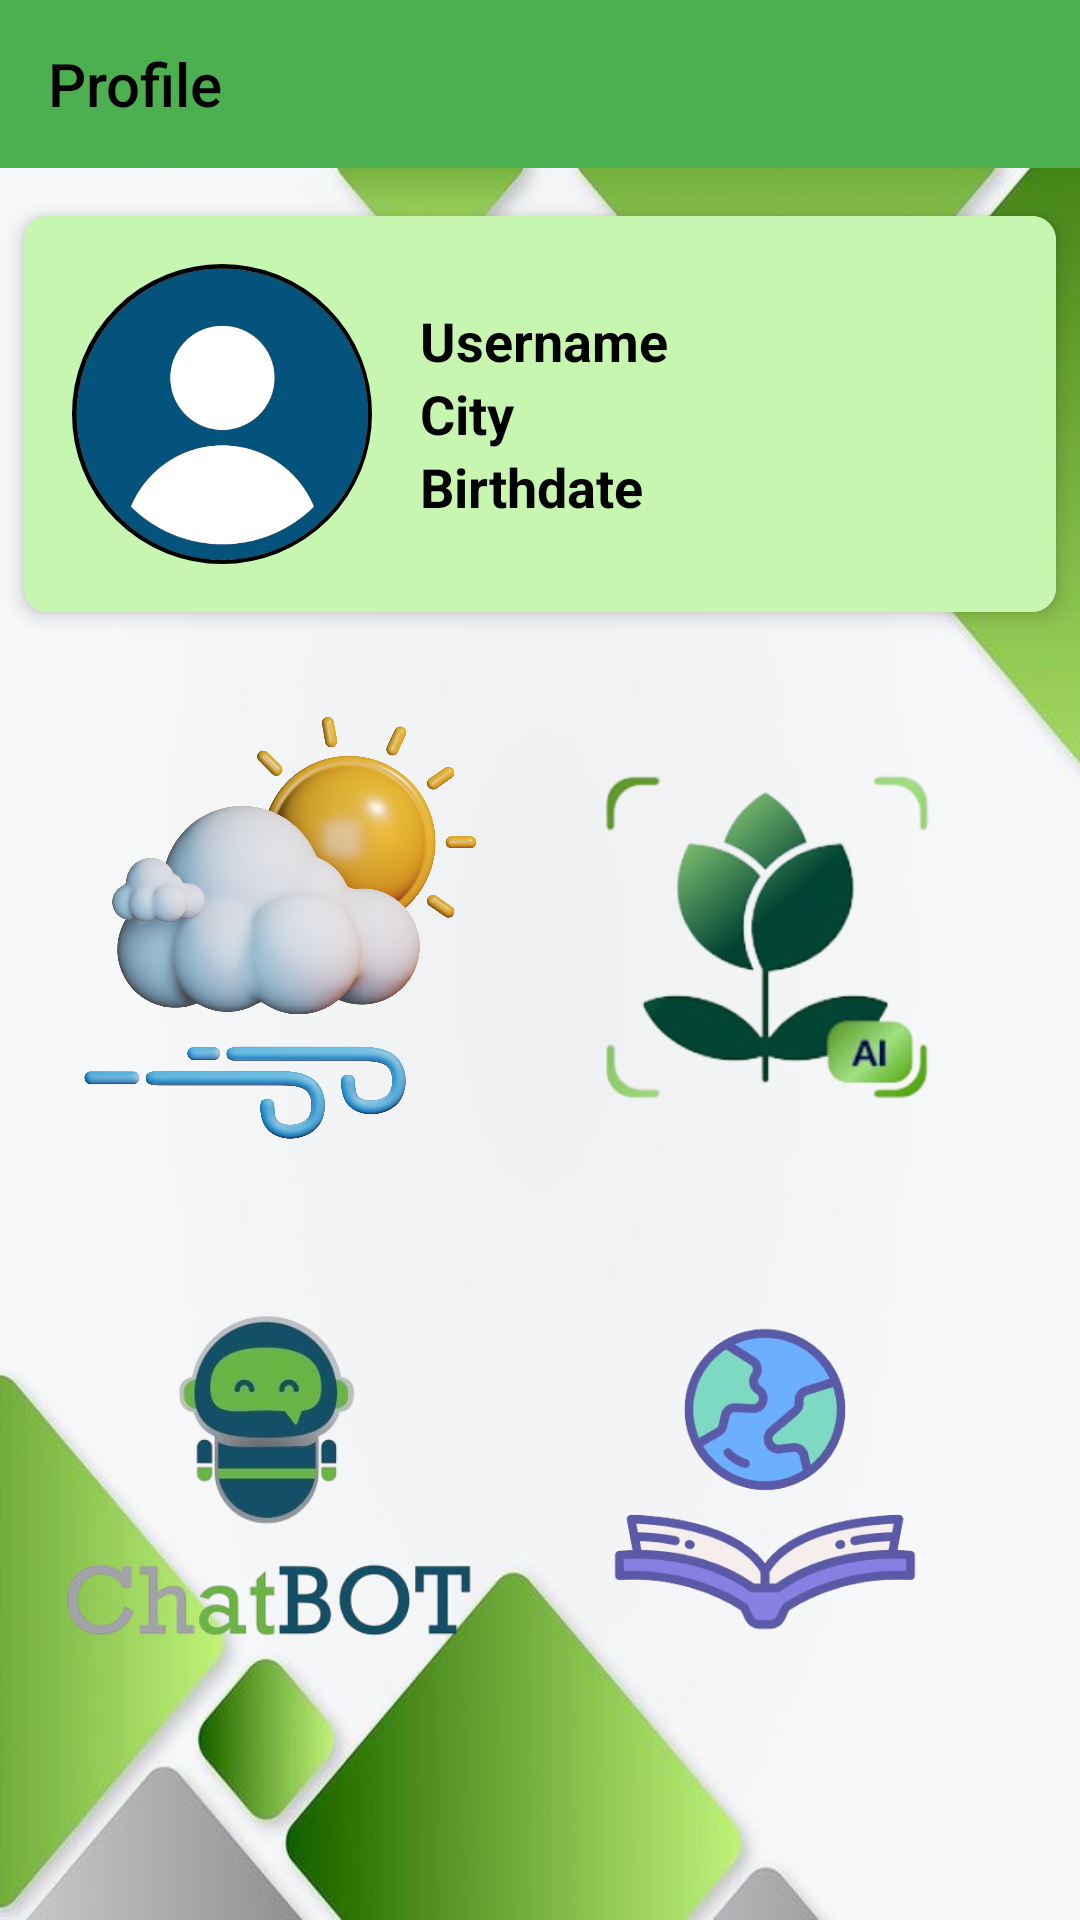

Android layout source for this screen:
<!-- AndroidManifest.xml: application theme Theme.AgriCareA -->
<!-- res/layout/activity_profile.xml -->
<?xml version="1.0" encoding="utf-8"?>
<LinearLayout
    xmlns:android="http://schemas.android.com/apk/res/android"
    xmlns:tools="http://schemas.android.com/tools"
    xmlns:app="http://schemas.android.com/apk/res-auto"
    android:layout_width="match_parent"
    android:layout_height="match_parent"
    android:orientation="vertical"
    android:background="@drawable/proback"
    tools:context=".profile">

    <androidx.appcompat.widget.Toolbar
        android:id="@+id/tb"
        android:layout_width="match_parent"
        android:layout_height="wrap_content"
        android:background="@color/green"
        android:theme="?attr/actionBarTheme"
        app:title="Profile"
        app:titleTextColor="@android:color/black"/>

    
    <androidx.cardview.widget.CardView
        android:layout_width="match_parent"
        android:layout_height="wrap_content"
        android:layout_marginTop="16dp"
        android:layout_marginBottom="16dp"
        android:layout_marginStart="8dp"
        android:layout_marginEnd="8dp"

        app:cardCornerRadius="8dp"
        app:cardElevation="4dp">

        <LinearLayout
            android:layout_width="match_parent"
            android:layout_height="wrap_content"
            android:orientation="horizontal"
            android:background="@color/greenA"
            android:gravity="center_vertical"
            android:padding="16dp">

            <ImageView
                android:id="@+id/pro"
                android:layout_width="100dp"
                android:layout_height="100dp"
                android:layout_marginEnd="16dp"
                android:background="@drawable/circle_background"
                android:src="@drawable/prof"/>

            <LinearLayout
                android:layout_width="0dp"
                android:layout_height="wrap_content"
                android:layout_weight="1"
                android:orientation="vertical">

                <TextView
                    android:id="@+id/tvUsername"
                    android:layout_width="wrap_content"
                    android:layout_height="wrap_content"
                    android:text="Username"
                    android:textColor="@android:color/black"
                    android:textSize="18sp"
                    android:textStyle="bold"/>

                <TextView
                    android:id="@+id/tvCity"
                    android:layout_width="wrap_content"
                    android:layout_height="wrap_content"
                    android:text="City"
                    android:textColor="@android:color/black"
                    android:textSize="18sp"
                    android:textStyle="bold"/>

                <TextView
                    android:id="@+id/tvBirth"
                    android:layout_width="wrap_content"
                    android:layout_height="wrap_content"
                    android:text="Birthdate"
                    android:textColor="@android:color/black"
                    android:textSize="18sp"
                    android:textStyle="bold"/>
            </LinearLayout>

        </LinearLayout>
    </androidx.cardview.widget.CardView>
    <LinearLayout
        android:layout_width="match_parent"
        android:layout_height="wrap_content"
        android:orientation="horizontal"
        android:gravity="center"
        android:padding="16dp">

        <ImageView
            android:id="@+id/meteo"
            android:layout_width="150dp"
            android:layout_height="150dp"
            android:layout_marginEnd="16dp"
            android:src="@drawable/meteo"/>
        <ImageView
            android:id="@+id/leaf"
            android:layout_width="150dp"
            android:layout_height="150dp"
            android:layout_marginEnd="16dp"
            android:src="@drawable/leaf"/>
    </LinearLayout>
    <LinearLayout
        android:layout_width="match_parent"
        android:layout_height="wrap_content"
        android:orientation="horizontal"
        android:gravity="center"
        android:padding="16dp">
        <ImageView
            android:id="@+id/ency"
            android:layout_width="150dp"
            android:layout_height="150dp"
            android:layout_marginEnd="16dp"
            android:src="@drawable/chatbot"/>

        <ImageView
            android:id="@+id/edit"
            android:layout_width="150dp"
            android:layout_height="150dp"
            android:layout_marginEnd="16dp"
            android:src="@drawable/ency"/>
    </LinearLayout>
</LinearLayout>
<!-- resources referenced by this layout -->
<resources>
  <color name="green">#4CAF50</color>
  <color name="greenA">#C6F6AF</color>
  <!-- drawable chatbot: png bitmap (drawable, 66612 bytes) -->
  <!-- drawable circle_background (drawable) -->
  <?xml version="1.0" encoding="utf-8"?>
  <shape xmlns:android="http://schemas.android.com/apk/res/android"
      android:shape="oval">
  
      <solid android:color="#FFFFFF"/> 
      <stroke
          android:width="2dp"
          android:color="#000000"/> 
  
  </shape>
  <!-- drawable ency: png bitmap (drawable, 97514 bytes) -->
  <!-- drawable leaf: png bitmap (drawable, 45132 bytes) -->
  <!-- drawable meteo: png bitmap (drawable, 997068 bytes) -->
  <!-- drawable proback: jpg bitmap (drawable, 25928 bytes) -->
  <!-- drawable prof: png bitmap (drawable, 90115 bytes) -->
  <style name="Theme.AgriCareA" parent="Base.Theme.AgriCareA" />
  <style name="Base.Theme.AgriCareA" parent="Theme.AppCompat.Light.NoActionBar">
          
          
      </style>
</resources>
